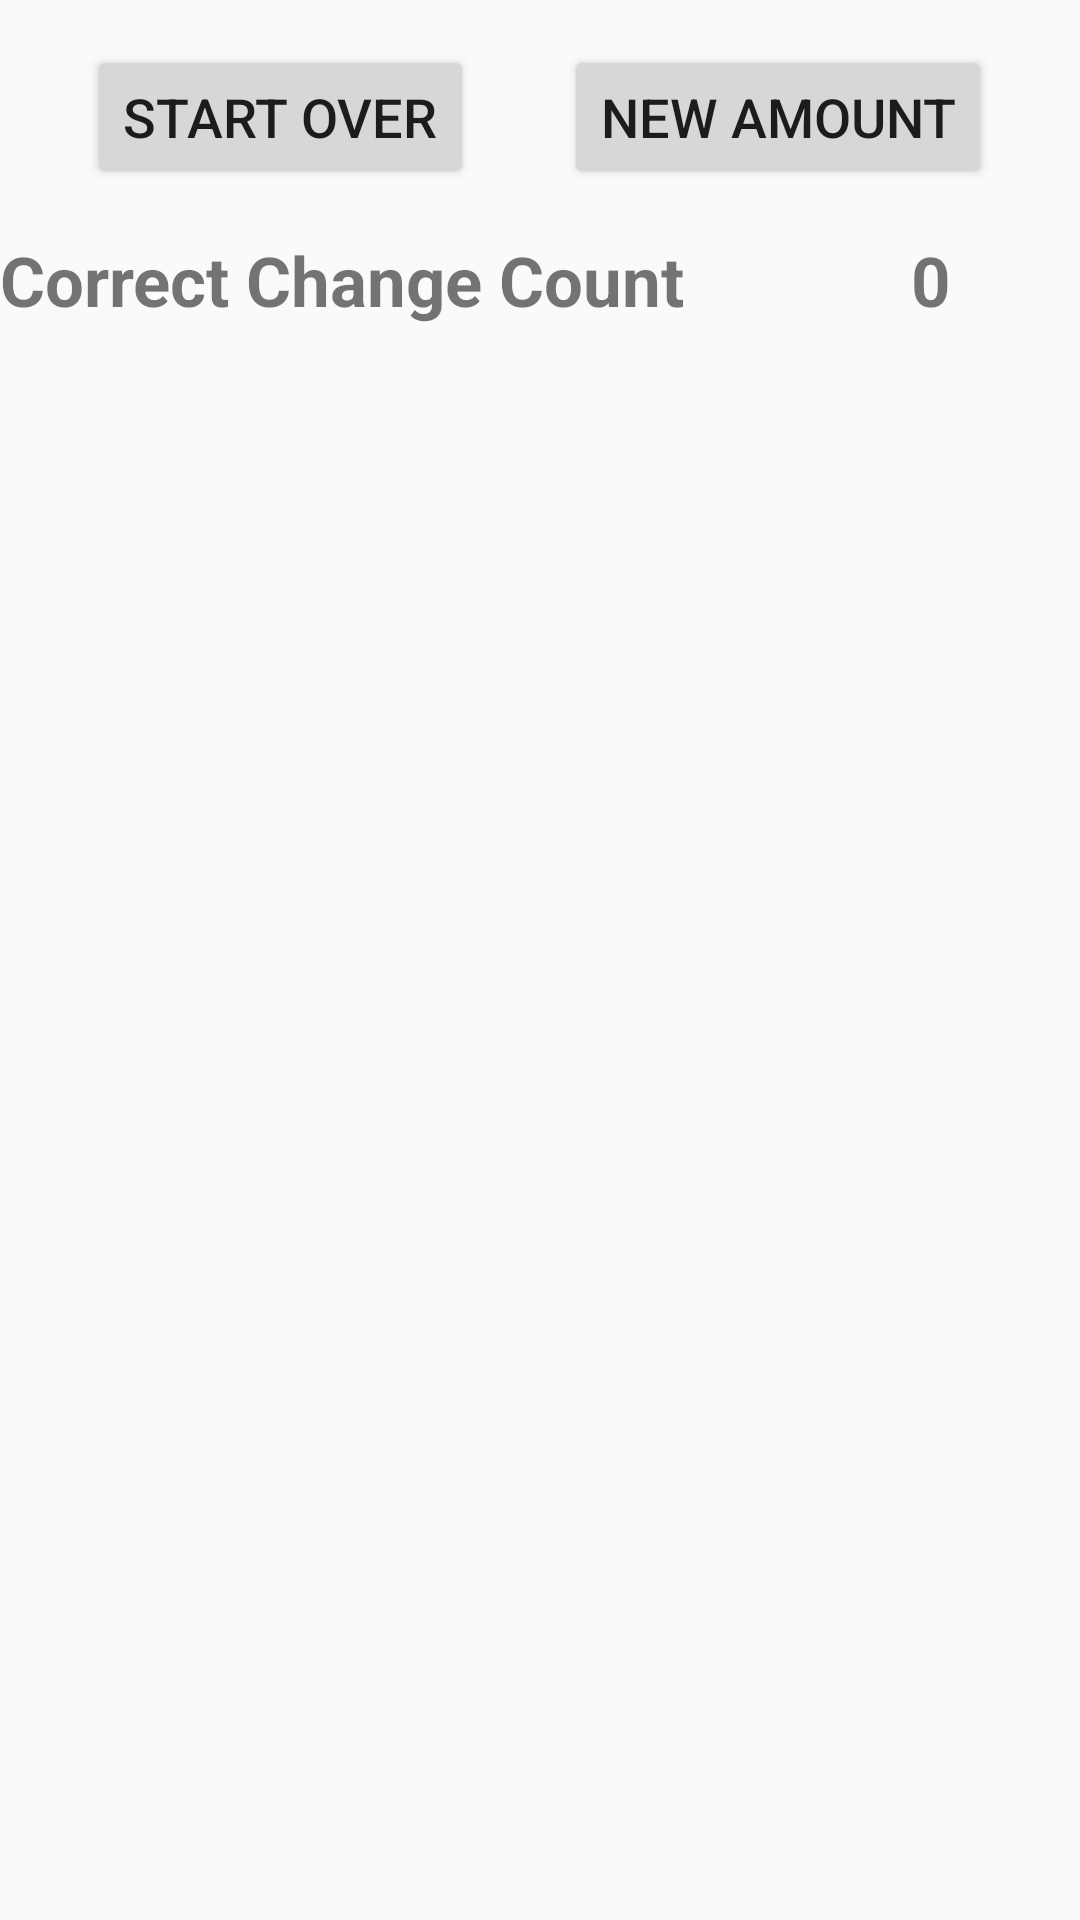

Reconstruct the res/layout file that produces this screen, plus the resources it refers to.
<!-- AndroidManifest.xml: application theme AppTheme -->
<!-- res/layout/fragment_change_actions.xml -->
<RelativeLayout xmlns:android="http://schemas.android.com/apk/res/android"
    xmlns:tools="http://schemas.android.com/tools"
    android:layout_width="match_parent"
    android:layout_height="match_parent"
    tools:context=".ChangeActions">

    <LinearLayout
        android:layout_width="fill_parent"
        android:layout_height="wrap_content"
        android:orientation="horizontal"
        android:id="@+id/layoutControls"
        android:gravity="center"
        android:padding="15sp">

        <Button
            android:layout_width="wrap_content"
            android:layout_height="wrap_content"
            android:text="@string/start_over"
            android:id="@+id/buttonStartOver"
            android:gravity="center"
            android:layout_marginRight="15sp"
            android:textSize="18sp"
            android:tag="false"/>

        <Button
            android:layout_width="wrap_content"
            android:layout_height="wrap_content"
            android:text="@string/new_amount"
            android:id="@+id/buttonNewAmount"
            android:layout_gravity="fill_horizontal|center_horizontal"
            android:gravity="center"
            android:layout_marginLeft="15sp"
            android:textSize="18sp"
            android:tag="true"/>
    </LinearLayout>

    <TextView
        android:layout_width="wrap_content"
        android:layout_height="wrap_content"
        android:text="@string/correct_count"
        android:layout_below="@+id/layoutControls"
        android:textSize="23sp"
        android:textStyle="bold"
        android:id="@+id/textCorrectCountLabel" />

    <TextView
        android:layout_width="wrap_content"
        android:layout_height="wrap_content"
        android:text="@string/zero"
        android:id="@+id/textCorrectCountValue"
        android:textSize="23sp"
        android:textStyle="bold"
        android:layout_marginEnd="43dp"
        android:layout_below="@+id/layoutControls"
        android:layout_alignParentEnd="true" />

</RelativeLayout>
<!-- resources referenced by this layout -->
<resources>
  <string name="correct_count">Correct Change Count</string>
  <string name="new_amount">New Amount</string>
  <string name="start_over">Start Over</string>
  <string name="zero">0</string>
  <style name="AppTheme" parent="Theme.AppCompat.Light.DarkActionBar">
          
          <item name="colorPrimary">@color/colorPrimary</item>
          <item name="colorPrimaryDark">@color/colorPrimaryDark</item>
          <item name="colorAccent">@color/colorAccent</item>
          <item name="colorControlNormal">@color/colorUnderline</item>
          <item name="colorControlActivated">@color/colorUnderline</item>
          <item name="colorControlHighlight">@color/colorUnderline</item>
      </style>
  <color name="colorPrimary">#3F51B5</color>
  <color name="colorPrimaryDark">#303F9F</color>
  <color name="colorAccent">#FF4081</color>
  <color name="colorUnderline">#008080</color>
</resources>
